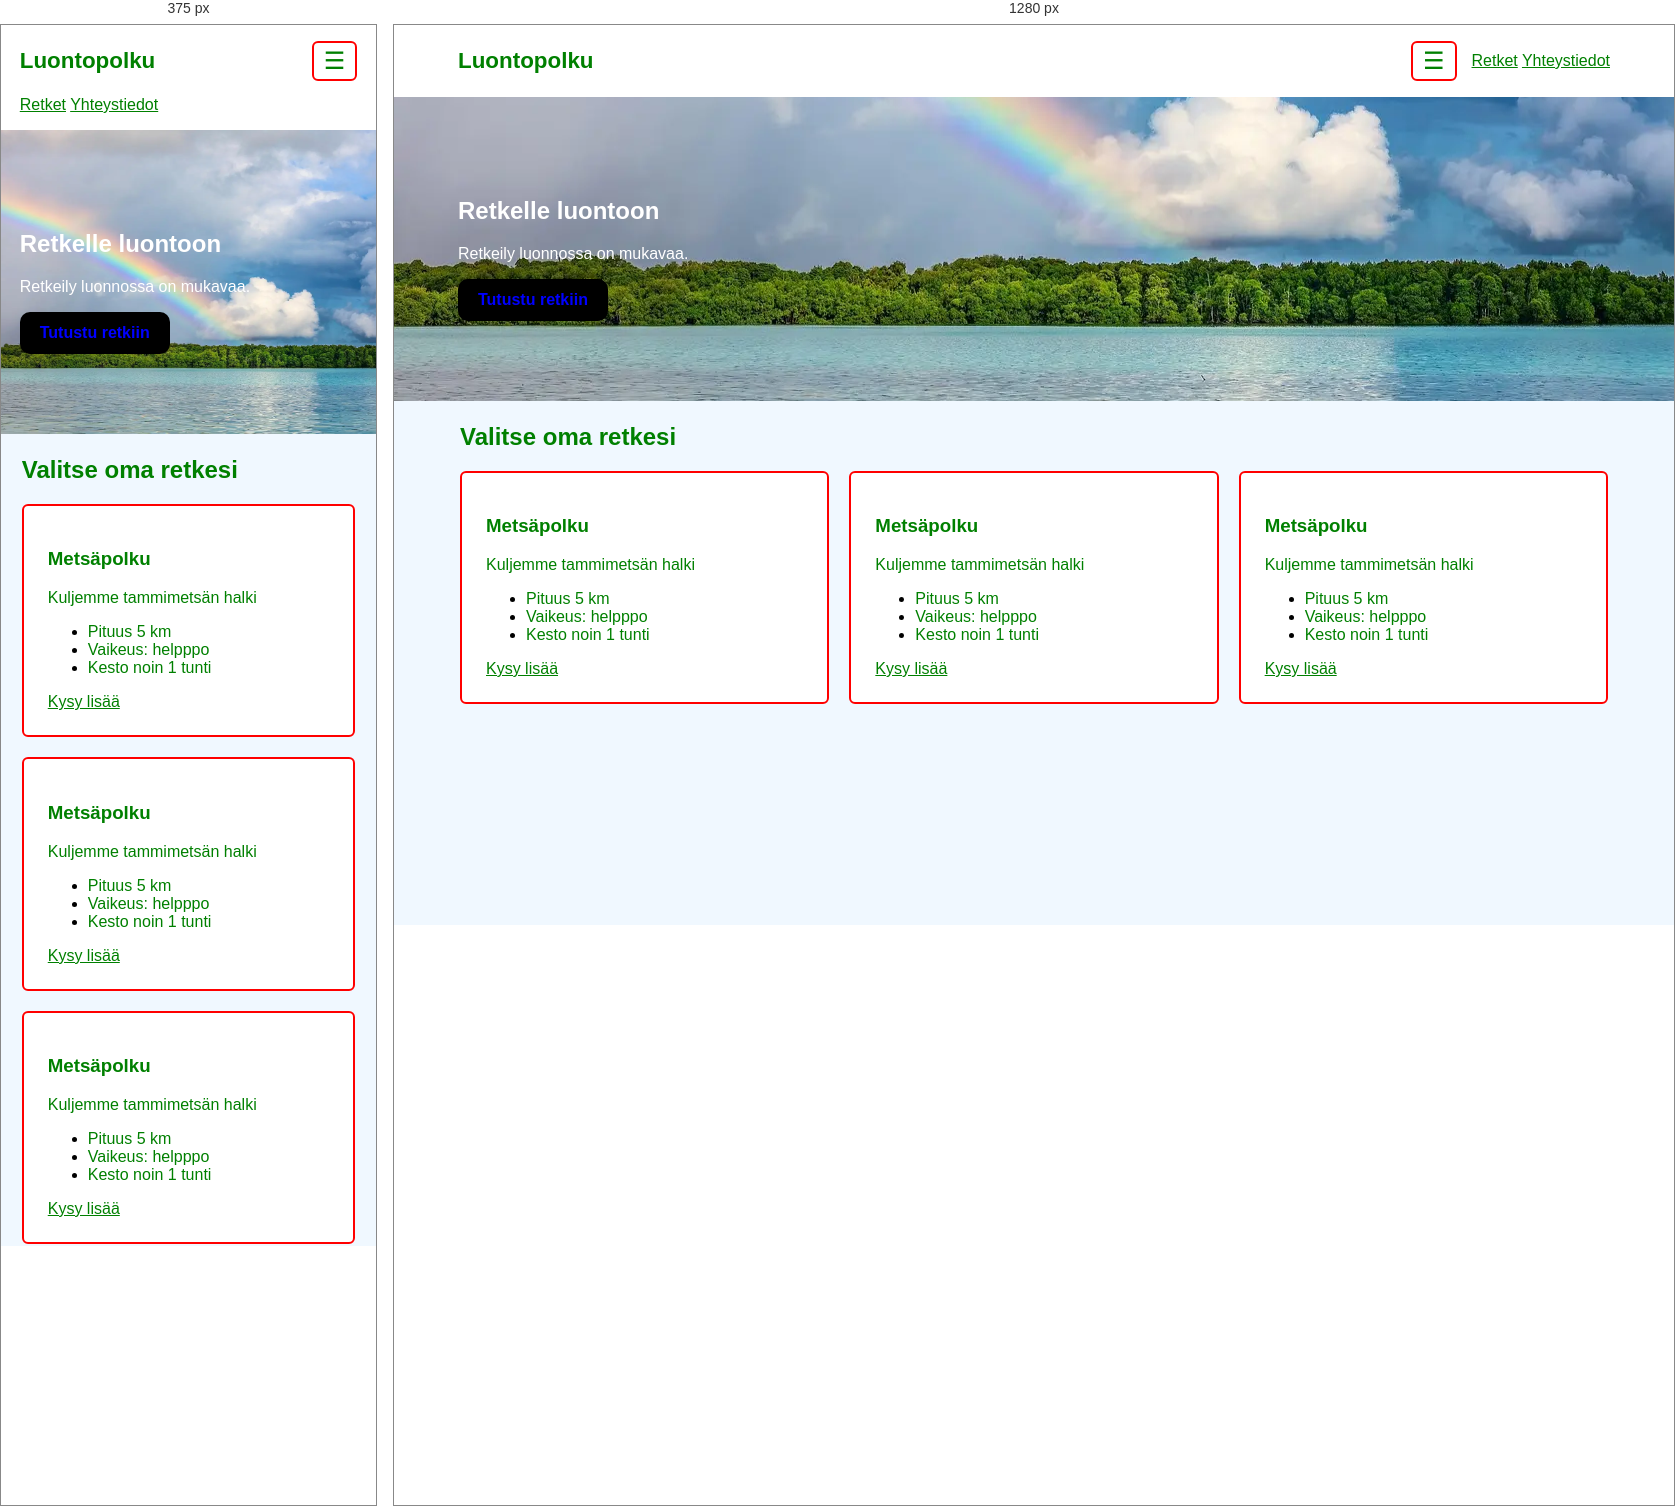
Rendered at 375 px and 1280 px, left to right.

<!-- file: index.html -->
<!DOCTYPE html>
<html lang="fi">
<head>
    <meta charset="UTF-8">
    <meta name="viewport" content="width=device-width, initial-scale=1.0">
    <title>Luontopolku</title>
    <link rel="stylesheet" href="style.css">
</head>
<body>
    <header class="header">
        <div class="rajaus header-sisalto">
            <a href="index.html" class="logo">Luontopolku</a>
            <!--Hampulrilaisvalikko tulee tähän-->
            <input type="checkbox" id="valikko-auki" class="valikko-checkbox">
            <label for="valikko-auki" class="hampurilainen">&#9776</label>
            

            <nav class="Paavalikko">
                <a href="#retket">Retket</a>
                <a href="#yhteystiedot">Yhteystiedot</a>
            </nav>



        </div>
    </header>
    <main>
        <section class="hero">
            <div class="rajaus hero-sisalto">
                <h1>Retkelle luontoon</h1>
                <p>Retkeily luonnossa on mukavaa.</p>
                <a href="#retket" class="paalinkki">Tutustu retkiin</a>

            </div>
        </section>
        <section class="retket rajaus" id="retket">
            <h2>Valitse oma retkesi</h2>
            <!--Muodostetaan säilö kaikille korteille-->
            <div class="kortit">
                <article class="kortti">
                    <h3>Metsäpolku</h3>
                    <p>Kuljemme tammimetsän halki</p>
                    <ul class="tiedot">
                        <li>Pituus 5 km</li>
                        <li>Vaikeus: helpppo</li>
                        <li>Kesto noin 1 tunti</li>
                    </ul>
                    <a href="#yhteystiedot" class="korttilinkki">Kysy lisää</a>
                </article>
                <article class="kortti">
                    <h3>Metsäpolku</h3>
                    <p>Kuljemme tammimetsän halki</p>
                    <ul class="tiedot">
                        <li>Pituus 5 km</li>
                        <li>Vaikeus: helpppo</li>
                        <li>Kesto noin 1 tunti</li>
                    </ul>
                    <a href="#yhteystiedot" class="korttilinkki">Kysy lisää</a>
                </article>
                <article class="kortti">
                    <h3>Metsäpolku</h3>
                    <p>Kuljemme tammimetsän halki</p>
                    <ul class="tiedot">
                        <li>Pituus 5 km</li>
                        <li>Vaikeus: helpppo</li>
                        <li>Kesto noin 1 tunti</li>
                    </ul>
                    <a href="#yhteystiedot" class="korttilinkki">Kysy lisää</a>
                </article>
            </div>
        </section>
    </main>
</body>
</html>

/* @media block from style.css */
@media(max-width:600px) {
        .kortit {
        grid-template-columns: 1fr;
    }
        .valikko-checkbox {
            display: block;
            position: absolute;
            width: 1px;
            height: 1px;
            opacity: 0;
        }

    }